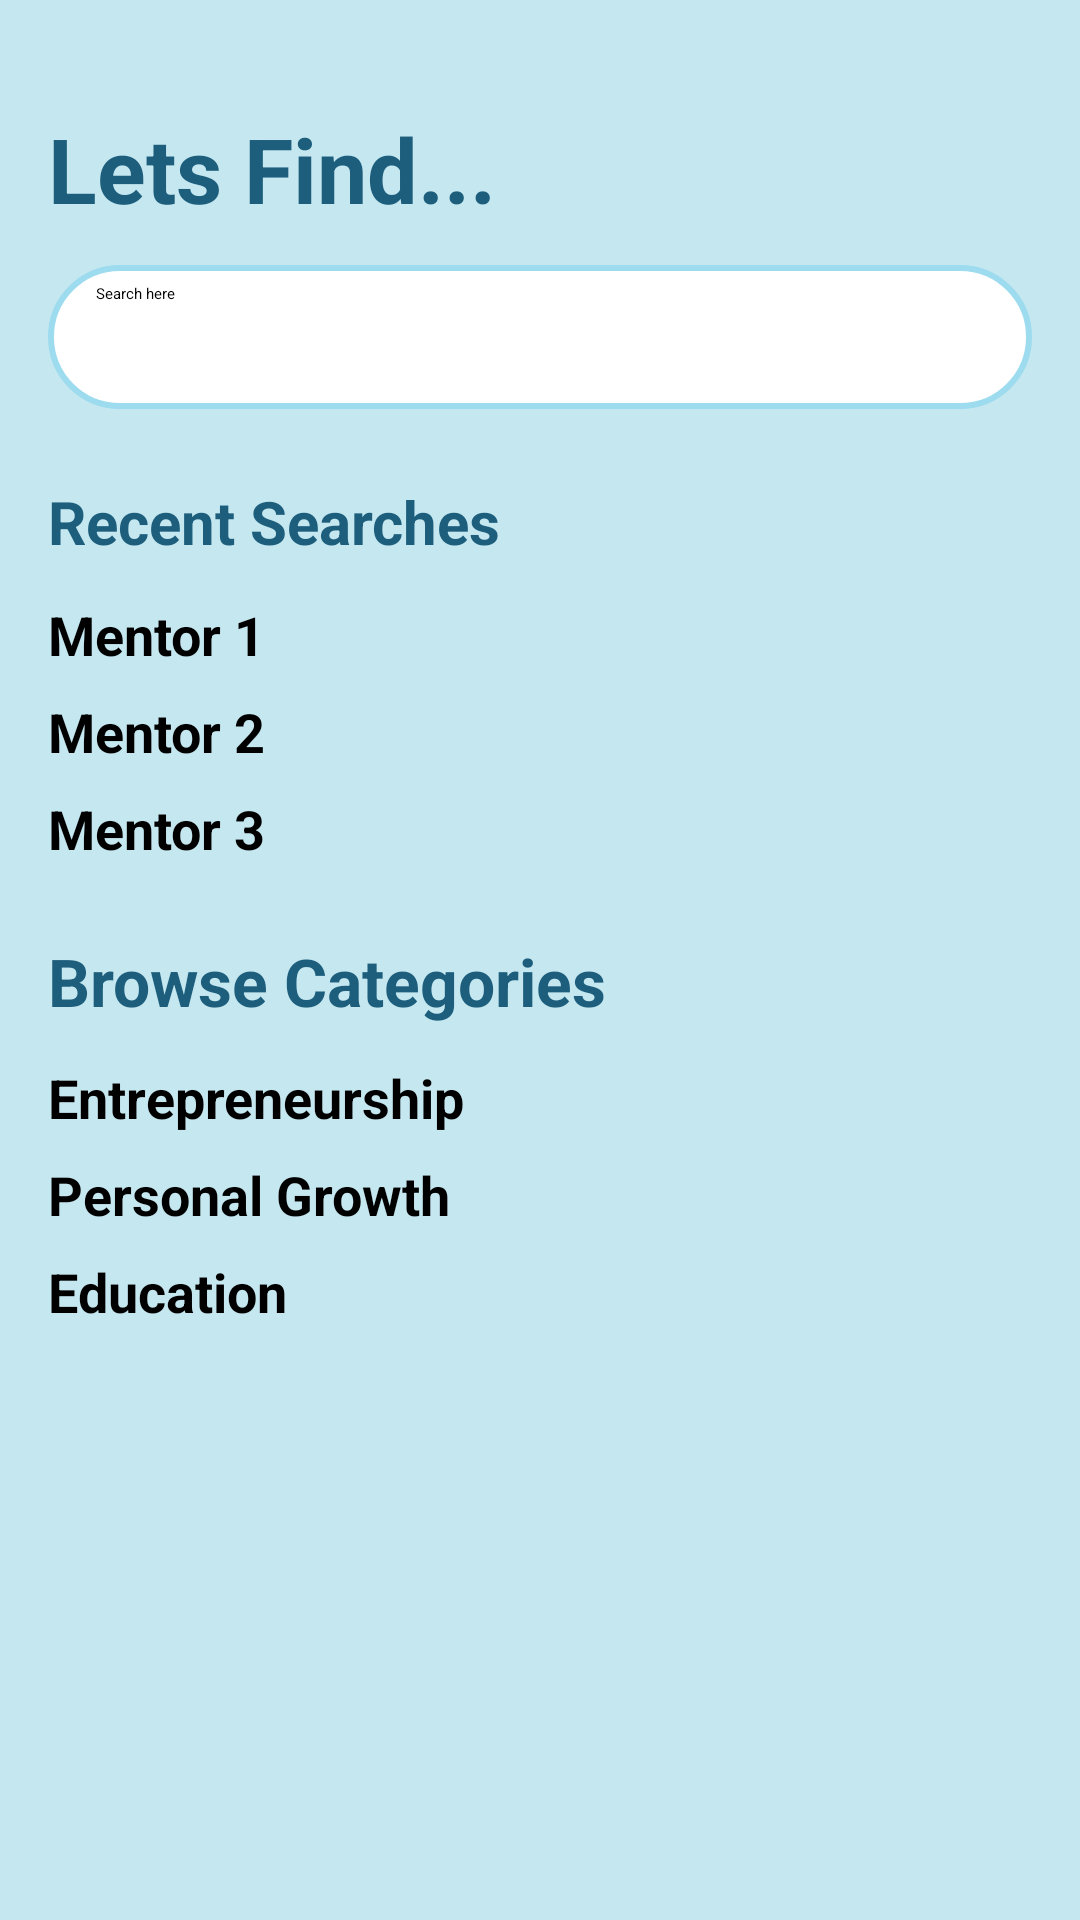

Android layout source for this screen:
<!-- AndroidManifest.xml: application theme Theme.MentorMe -->
<!-- res/layout/fragment_search.xml -->
<?xml version="1.0" encoding="utf-8"?>
<ScrollView
    xmlns:android="http://schemas.android.com/apk/res/android"
    android:layout_width="match_parent"
    android:layout_height="match_parent"
    android:background="@color/background"
    android:fillViewport="true">

    <LinearLayout
        android:layout_width="match_parent"
        android:layout_height="wrap_content"
        android:orientation="vertical"
        android:padding="16dp">

        
        <TextView
            android:layout_width="wrap_content"
            android:layout_height="wrap_content"
            android:text="Lets Find..."
            android:textColor="#1C5E7C"
            android:textStyle="bold"
            android:layout_marginTop="20dp"
            android:textSize="30sp"
            android:layout_marginBottom="12dp" />

        
        <SearchView
            android:id="@+id/searchView"
            android:layout_width="match_parent"
            android:layout_height="wrap_content"
            android:background="@drawable/search_bg"
            android:queryHint="Search here"
            android:iconifiedByDefault="false"
            android:layout_marginBottom="24dp" />

        
        <TextView
            android:layout_width="wrap_content"
            android:layout_height="wrap_content"
            android:text="Recent Searches"
            android:textColor="#1C5E7C"
            android:textStyle="bold"
            android:textSize="20sp"
            android:layout_marginBottom="12dp" />

        
        <LinearLayout
            android:id="@+id/recent1"
            android:layout_width="match_parent"
            android:layout_height="wrap_content"
            android:orientation="horizontal"
            android:gravity="center_vertical"
            android:layout_marginBottom="8dp">

            <TextView
                android:layout_width="0dp"
                android:layout_height="wrap_content"
                android:layout_weight="1"
                android:text="Mentor 1"
                android:textSize="18sp"
                android:textStyle="bold" />

            <ImageView
                android:id="@+id/cross1"
                android:layout_width="24dp"
                android:layout_height="24dp"
                android:src="@drawable/cross_img" />
        </LinearLayout>

        
        <LinearLayout
            android:id="@+id/recent2"
            android:layout_width="match_parent"
            android:layout_height="wrap_content"
            android:orientation="horizontal"
            android:gravity="center_vertical"
            android:layout_marginBottom="8dp">

            <TextView
                android:layout_width="0dp"
                android:layout_height="wrap_content"
                android:layout_weight="1"
                android:text="Mentor 2"
                android:textSize="18sp"
                android:textStyle="bold" />

            <ImageView
                android:id="@+id/cross2"
                android:layout_width="24dp"
                android:layout_height="24dp"
                android:src="@drawable/cross_img" />
        </LinearLayout>

        
        <LinearLayout
            android:id="@+id/recent3"
            android:layout_width="match_parent"
            android:layout_height="wrap_content"
            android:orientation="horizontal"
            android:gravity="center_vertical"
            android:layout_marginBottom="24dp">

            <TextView
                android:layout_width="0dp"
                android:layout_height="wrap_content"
                android:layout_weight="1"
                android:text="Mentor 3"
                android:textSize="18sp"
                android:textStyle="bold" />

            <ImageView
                android:id="@+id/cross3"
                android:layout_width="24dp"
                android:layout_height="24dp"
                android:src="@drawable/cross_img" />
        </LinearLayout>

        
        <TextView
            android:layout_width="wrap_content"
            android:layout_height="wrap_content"
            android:text="Browse Categories"
            android:textColor="#1C5E7C"
            android:textStyle="bold"
            android:textSize="22sp"
            android:layout_marginBottom="12dp" />

        
        <LinearLayout
            android:layout_width="match_parent"
            android:layout_height="wrap_content"
            android:orientation="horizontal"
            android:gravity="center_vertical"
            android:layout_marginBottom="8dp">

            <TextView
                android:layout_width="0dp"
                android:layout_height="wrap_content"
                android:layout_weight="1"
                android:text="Entrepreneurship"
                android:textSize="18sp"
                android:textStyle="bold" />

            <ImageView
                android:layout_width="24dp"
                android:layout_height="24dp"
                android:src="@drawable/outline_arrow_outward_24" />
        </LinearLayout>

        
        <LinearLayout
            android:layout_width="match_parent"
            android:layout_height="wrap_content"
            android:orientation="horizontal"
            android:gravity="center_vertical"
            android:layout_marginBottom="8dp">

            <TextView
                android:layout_width="0dp"
                android:layout_height="wrap_content"
                android:layout_weight="1"
                android:text="Personal Growth"
                android:textSize="18sp"
                android:textStyle="bold" />

            <ImageView
                android:layout_width="24dp"
                android:layout_height="24dp"
                android:src="@drawable/outline_arrow_outward_24" />
        </LinearLayout>

        
        <LinearLayout
            android:layout_width="match_parent"
            android:layout_height="wrap_content"
            android:orientation="horizontal"
            android:gravity="center_vertical"
            android:layout_marginBottom="16dp">

            <TextView
                android:layout_width="0dp"
                android:layout_height="wrap_content"
                android:layout_weight="1"
                android:text="Education"
                android:textSize="18sp"
                android:textStyle="bold" />

            <ImageView
                android:layout_width="24dp"
                android:layout_height="24dp"
                android:src="@drawable/outline_arrow_outward_24" />
        </LinearLayout>

    </LinearLayout>
</ScrollView>
<!-- resources referenced by this layout -->
<resources>
  <color name="background">#C5E7F0</color>
  <!-- drawable search_bg (drawable) -->
  <?xml version="1.0" encoding="utf-8"?>
  <shape xmlns:android="http://schemas.android.com/apk/res/android" android:shape="rectangle">
  
      <solid
          android:color="@color/white"/>
  
      <corners
          android:radius="30dp" />
  
      <stroke android:color="@color/selected"
          android:width="2dp"/>
  
  </shape>
  <color name="white">#FFFFFFFF</color>
  <color name="selected">#9DDBEF</color>
</resources>
